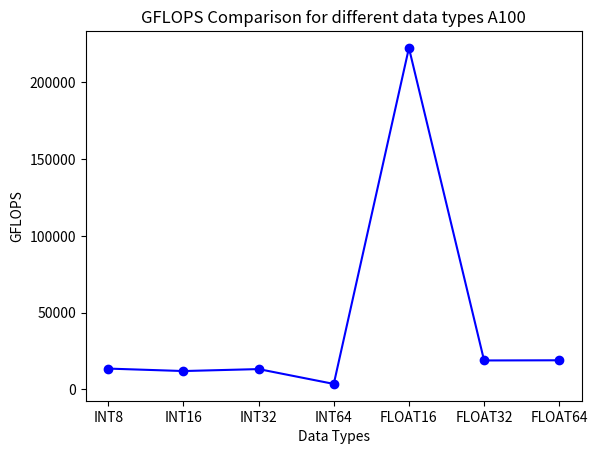

Write Python code to recreate this figure.
# python cupy-data-type-study.py --nsize 4096 --niterations 100 --accelerator, warmup 100 iterations

GFLOPS_INT8 = 13515.41
GFLOPS_INT16 = 11915.63
GFLOPS_INT32 = 13190.62
GFLOPS_INT64 = 3526.02
GFLOPS_FLOAT16 = 222433.68
GFLOPS_FLOAT32 = 18811.11
GFLOPS_FLOAT64 = 18927.44

import matplotlib.pyplot as plt

# Creating a 10x10 array
data = [[GFLOPS_INT8, GFLOPS_INT16, GFLOPS_INT32, GFLOPS_INT64, GFLOPS_FLOAT16, GFLOPS_FLOAT32, GFLOPS_FLOAT64]]

# create a line plot

plt.plot(data[0], marker='o', color='b')
plt.title( "GFLOPS Comparison for different data types A100" )
plt.xlabel('Data Types')
plt.ylabel('GFLOPS')
plt.xticks([0, 1, 2, 3, 4, 5, 6], ['INT8', 'INT16', 'INT32', 'INT64', 'FLOAT16', 'FLOAT32', 'FLOAT64'])
plt.show()